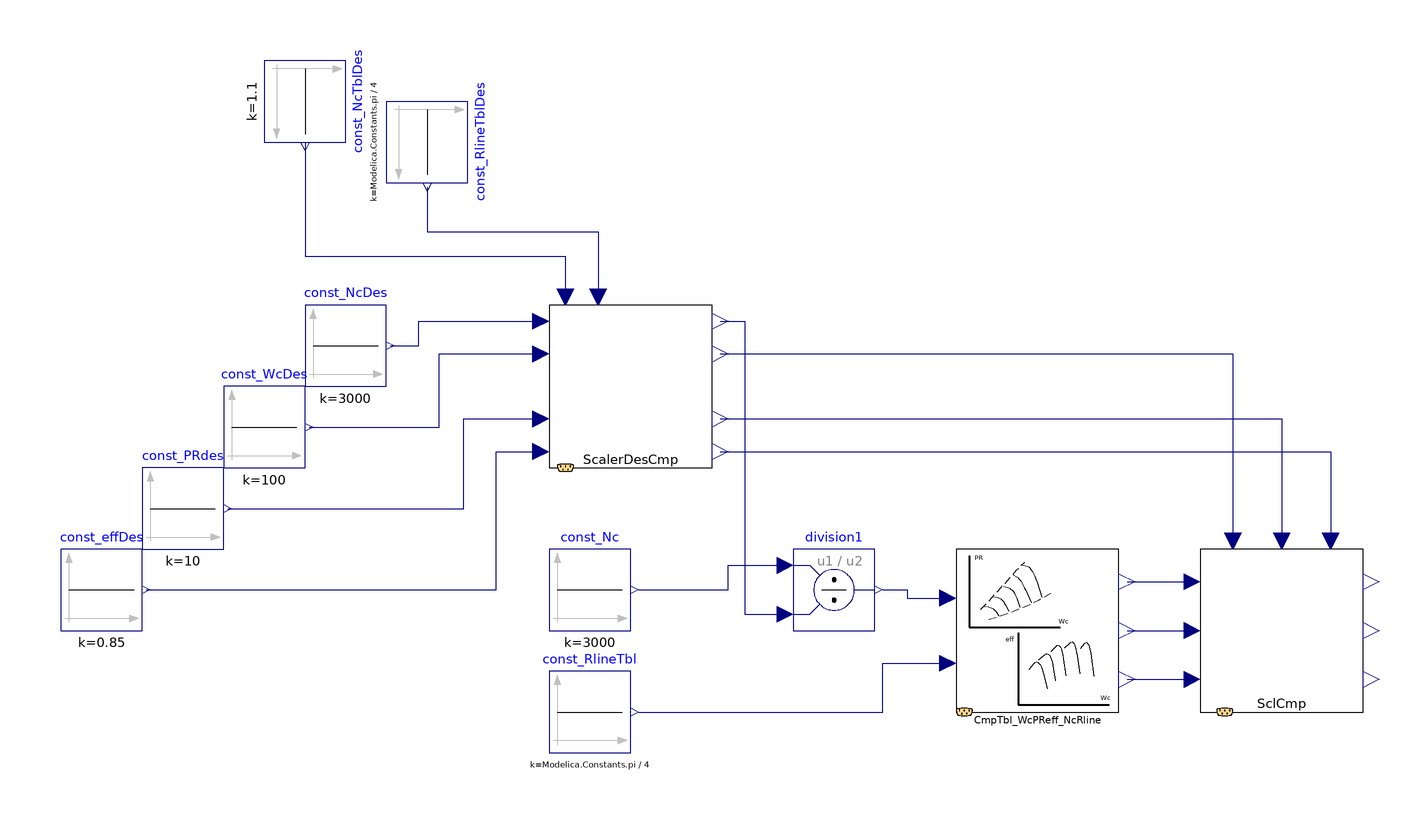

The Modelica model whose source follows is shown above as a component diagram (icons at their Placement, wires along their Line points).

block SclCmp_ScalerDesCmp_WcPReff_ex01
  extends Modelica.Icons.Example;
  Modelica.Blocks.Sources.Constant const_NcDes(k = 3000)  annotation(
    Placement(visible = true, transformation(origin = {-30, 30}, extent = {{-10, -10}, {10, 10}}, rotation = 0)));
  Modelica.Blocks.Sources.Constant const_NcTblDes(k = 1.1)  annotation(
    Placement(visible = true, transformation(origin = {-40, 90}, extent = {{-10, -10}, {10, 10}}, rotation = -90)));
  Modelica.Blocks.Sources.Constant const_RlineTblDes(k = Modelica.Constants.pi / 4)  annotation(
    Placement(visible = true, transformation(origin = {-10, 80}, extent = {{-10, -10}, {10, 10}}, rotation = -90)));
  PropulsionSystem.Subelements.ScalerDesCmp_WcPReffNc00 ScalerDesCmp annotation(
    Placement(visible = true, transformation(origin = {40, 20}, extent = {{-20, -20}, {20, 20}}, rotation = 0)));
  Modelica.Blocks.Sources.Constant const_WcDes(k = 100) annotation(
    Placement(visible = true, transformation(origin = {-50, 10}, extent = {{-10, -10}, {10, 10}}, rotation = 0)));
  Modelica.Blocks.Sources.Constant const_PRdes(k = 10) annotation(
    Placement(visible = true, transformation(origin = {-70, -10}, extent = {{-10, -10}, {10, 10}}, rotation = 0)));
  Modelica.Blocks.Sources.Constant const_effDes(k = 0.85) annotation(
    Placement(visible = true, transformation(origin = {-90, -30}, extent = {{-10, -10}, {10, 10}}, rotation = 0)));
  PropulsionSystem.Subelements.CompressorTable_WcPReff_NcRline00 CmpTbl_WcPReff_NcRline annotation(
    Placement(visible = true, transformation(origin = {140, -40}, extent = {{-20, -20}, {20, 20}}, rotation = 0)));
  PropulsionSystem.Subelements.SclCmp_WcPReff00 SclCmp annotation(
    Placement(visible = true, transformation(origin = {200, -40}, extent = {{-20, -20}, {20, 20}}, rotation = 0)));
  Modelica.Blocks.Math.Division division1 annotation(
    Placement(visible = true, transformation(origin = {90, -30}, extent = {{-10, -10}, {10, 10}}, rotation = 0)));
  Modelica.Blocks.Sources.Constant const_RlineTbl(k = Modelica.Constants.pi / 4) annotation(
    Placement(visible = true, transformation(origin = {30, -60}, extent = {{-10, -10}, {10, 10}}, rotation = 0)));
  Modelica.Blocks.Sources.Constant const_Nc(k = 3000) annotation(
    Placement(visible = true, transformation(origin = {30, -30}, extent = {{-10, -10}, {10, 10}}, rotation = 0)));
equation
  connect(CmpTbl_WcPReff_NcRline.y_eff, SclCmp.u_eff) annotation(
    Line(points = {{162, -52}, {178, -52}, {178, -52}, {178, -52}}, color = {0, 0, 127}));
  connect(CmpTbl_WcPReff_NcRline.y_PR, SclCmp.u_PR) annotation(
    Line(points = {{162, -40}, {178, -40}, {178, -40}, {178, -40}}, color = {0, 0, 127}));
  connect(CmpTbl_WcPReff_NcRline.y_Wc, SclCmp.u_Wc) annotation(
    Line(points = {{162, -28}, {178, -28}, {178, -28}, {178, -28}}, color = {0, 0, 127}));
  connect(ScalerDesCmp.y_s_effDes, SclCmp.u_s_eff) annotation(
    Line(points = {{62, 4}, {212, 4}, {212, -18}, {212, -18}}, color = {0, 0, 127}));
  connect(ScalerDesCmp.y_s_PRdes, SclCmp.u_s_PR) annotation(
    Line(points = {{62, 12}, {200, 12}, {200, -18}, {200, -18}}, color = {0, 0, 127}));
  connect(ScalerDesCmp.y_s_WcDes, SclCmp.u_s_Wc) annotation(
    Line(points = {{62, 28}, {188, 28}, {188, -18}, {188, -18}}, color = {0, 0, 127}));
  connect(const_Nc.y, division1.u1) annotation(
    Line(points = {{42, -30}, {64, -30}, {64, -24}, {78, -24}, {78, -24}}, color = {0, 0, 127}));
  connect(const_RlineTbl.y, CmpTbl_WcPReff_NcRline.u_RlineTbl) annotation(
    Line(points = {{42, -60}, {102, -60}, {102, -48}, {118, -48}, {118, -48}}, color = {0, 0, 127}));
  connect(division1.y, CmpTbl_WcPReff_NcRline.u_NcTbl) annotation(
    Line(points = {{102, -30}, {108, -30}, {108, -32}, {118, -32}, {118, -32}}, color = {0, 0, 127}));
  connect(ScalerDesCmp.y_s_NcDes, division1.u2) annotation(
    Line(points = {{62, 36}, {68, 36}, {68, -36}, {78, -36}, {78, -36}}, color = {0, 0, 127}));
  connect(const_effDes.y, ScalerDesCmp.u_effDes) annotation(
    Line(points = {{-79, -30}, {7, -30}, {7, 4}, {18, 4}}, color = {0, 0, 127}));
  connect(const_PRdes.y, ScalerDesCmp.u_PRdes) annotation(
    Line(points = {{-59, -10}, {-1, -10}, {-1, 12}, {18, 12}}, color = {0, 0, 127}));
  connect(const_WcDes.y, ScalerDesCmp.u_WcDes) annotation(
    Line(points = {{-39, 10}, {-7, 10}, {-7, 28}, {18, 28}}, color = {0, 0, 127}));
  connect(const_NcDes.y, ScalerDesCmp.u_NcDes) annotation(
    Line(points = {{-19, 30}, {-12, 30}, {-12, 36}, {18, 36}}, color = {0, 0, 127}));
  connect(const_NcTblDes.y, ScalerDesCmp.u_NcTblDes) annotation(
    Line(points = {{-40, 80}, {-40, 52}, {24, 52}, {24, 42}}, color = {0, 0, 127}));
  connect(const_RlineTblDes.y, ScalerDesCmp.u_RlineTblDes) annotation(
    Line(points = {{-10, 69}, {-10, 58}, {32, 58}, {32, 42}}, color = {0, 0, 127}));
  annotation(
    experiment(StartTime = 0, StopTime = 60, Tolerance = 1e-06, Interval = 0.12),
    __OpenModelica_simulationFlags(lv = "LOG_STATS", outputFormat = "mat", s = "dassl"),
  Diagram(coordinateSystem(extent = {{-100, -100}, {240, 100}})),
  __OpenModelica_commandLineOptions = "");
end SclCmp_ScalerDesCmp_WcPReff_ex01;